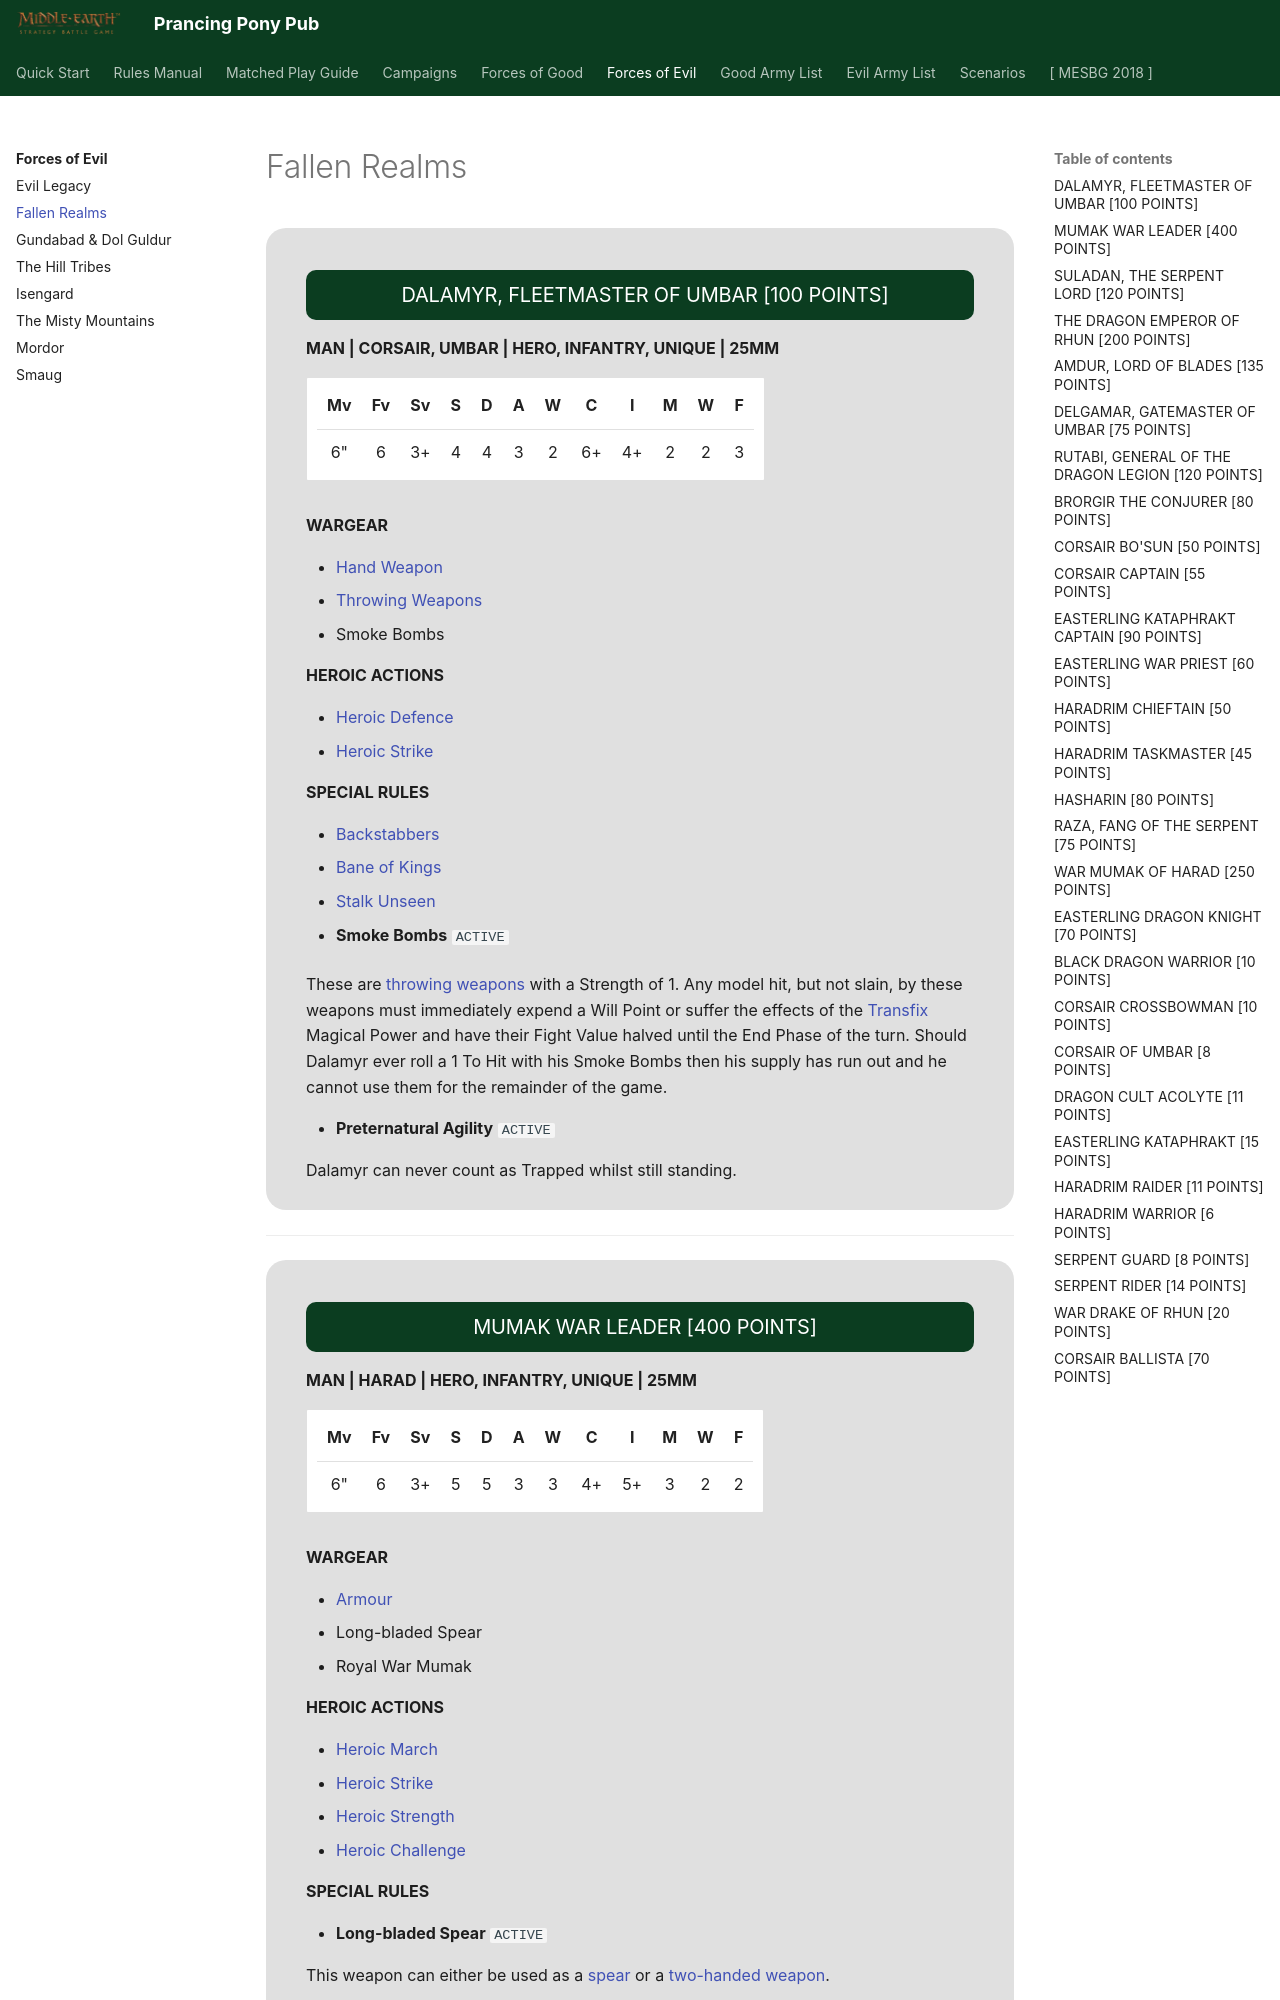

repository: BBBase-EHeresy-PPPub/PPPub · page: mesbg2024/forces_of_evil/fallen_realms/index.html · generator: mkdocs

<div class="unitCard" markdown>

### DALAMYR, FLEETMASTER OF UMBAR [100 POINTS]

**MAN | CORSAIR, UMBAR | HERO, INFANTRY, UNIQUE | 25MM**

| Mv | Fv | Sv | S | D | A | W | C | I | M | W | F |
|:--:|:--:|:--:|:-:|:-:|:-:|:-:|:--:|:--:|:-:|:-:|:-:|
| 6" | 6 | 3+ | 4 | 4 | 3 | 2 | 6+ | 4+ | 2 | 2 | 3 |

**WARGEAR**

- [Hand Weapon]
- [Throwing Weapons][Throwing Weapon]
- Smoke Bombs

**HEROIC ACTIONS**

- [Heroic Defence]
- [Heroic Strike]

**SPECIAL RULES**

- [Backstabbers]
- [Bane of Kings]
- [Stalk Unseen]

- **Smoke Bombs** `ACTIVE`

These are [throwing weapons][Throwing Weapon] with a Strength of 1. Any model hit, but not slain, by these weapons must immediately expend a Will Point or suffer the effects of the [Transfix] Magical Power and have their Fight Value halved until the End Phase of the turn. Should Dalamyr ever roll a 1 To Hit with his Smoke Bombs then his supply has run out and he cannot use them for the remainder of the game.

- **Preternatural Agility** `ACTIVE`

Dalamyr can never count as Trapped whilst still standing.

</div>

---

<div class="unitCard" markdown>
